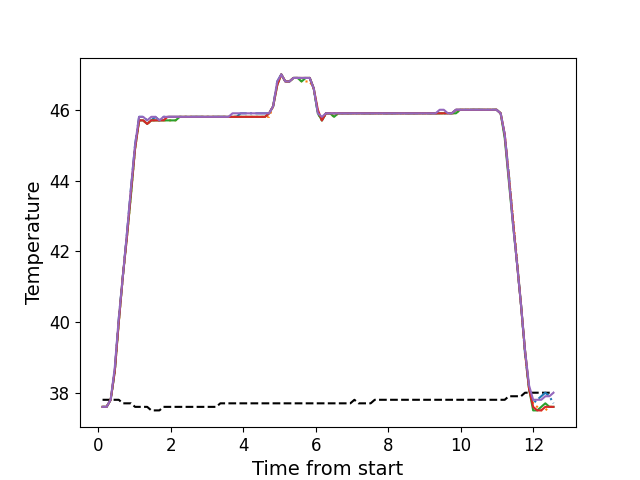

Source data for this figure (header and first rows):
, times, neutral, z1, z2, z3, z4, z5
0, 0.1156, 37.8, 37.6, 37.6, 37.6, 37.6, 37.6
1, 0.2272, 37.8, 37.6, 37.6, 37.6, 37.6, 37.6
2, 0.3393, 37.8, 37.8, 37.8, 37.8, 37.8, 37.8
3, 0.4519, 37.8, 38.6, 38.6, 38.6, 38.6, 38.7
4, 0.5636, 37.8, 40.1, 40.0, 40.0, 40.0, 40.1
5, 0.6762, 37.7, 41.3, 41.3, 41.3, 41.3, 41.3
6, 0.7878, 37.7, 42.5, 42.4, 42.4, 42.4, 42.5
7, 0.9007, 37.7, 43.8, 43.6, 43.6, 43.7, 43.8
8, 1.013, 37.6, 45.0, 44.9, 44.9, 44.9, 45.0
9, 1.124, 37.6, 45.8, 45.7, 45.7, 45.7, 45.8
10, 1.236, 37.6, 45.8, 45.7, 45.7, 45.7, 45.8
11, 1.348, 37.6, 45.7, 45.6, 45.6, 45.6, 45.7
12, 1.46, 37.5, 45.7, 45.7, 45.7, 45.7, 45.8
13, 1.572, 37.5, 45.8, 45.7, 45.7, 45.7, 45.8
14, 1.685, 37.5, 45.7, 45.7, 45.7, 45.7, 45.7
15, 1.796, 37.6, 45.8, 45.7, 45.7, 45.7, 45.8
16, 1.908, 37.6, 45.8, 45.7, 45.7, 45.8, 45.8
17, 2.02, 37.6, 45.8, 45.7, 45.7, 45.8, 45.8
18, 2.133, 37.6, 45.8, 45.7, 45.7, 45.8, 45.8
19, 2.244, 37.6, 45.8, 45.8, 45.8, 45.8, 45.8
20, 2.357, 37.6, 45.8, 45.8, 45.8, 45.8, 45.8
21, 2.469, 37.6, 45.8, 45.8, 45.8, 45.8, 45.8
22, 2.58, 37.6, 45.8, 45.8, 45.8, 45.8, 45.8
23, 2.693, 37.6, 45.8, 45.8, 45.8, 45.8, 45.8
24, 2.804, 37.6, 45.8, 45.8, 45.8, 45.8, 45.8
25, 2.917, 37.6, 45.8, 45.8, 45.8, 45.8, 45.8
26, 3.029, 37.6, 45.8, 45.8, 45.8, 45.8, 45.8
27, 3.141, 37.6, 45.8, 45.8, 45.8, 45.8, 45.8
28, 3.253, 37.6, 45.8, 45.8, 45.8, 45.8, 45.8
29, 3.365, 37.7, 45.8, 45.8, 45.8, 45.8, 45.8
30, 3.477, 37.7, 45.8, 45.8, 45.8, 45.8, 45.8
31, 3.589, 37.7, 45.8, 45.8, 45.8, 45.8, 45.8
32, 3.701, 37.7, 45.8, 45.8, 45.8, 45.8, 45.9
33, 3.812, 37.7, 45.8, 45.8, 45.8, 45.8, 45.9
34, 3.925, 37.7, 45.9, 45.8, 45.8, 45.8, 45.9
35, 4.037, 37.7, 45.9, 45.8, 45.8, 45.8, 45.9
36, 4.15, 37.7, 45.9, 45.8, 45.8, 45.8, 45.9
37, 4.262, 37.7, 45.9, 45.8, 45.8, 45.8, 45.9
38, 4.373, 37.7, 45.9, 45.8, 45.8, 45.8, 45.9
39, 4.486, 37.7, 45.9, 45.8, 45.8, 45.8, 45.9
40, 4.598, 37.7, 45.9, 45.8, 45.8, 45.8, 45.9
41, 4.71, 37.7, 45.9, 45.8, 45.9, 45.9, 45.9
42, 4.822, 37.7, 46.1, 46.1, 46.1, 46.1, 46.1
43, 4.935, 37.7, 46.8, 46.7, 46.7, 46.7, 46.8
44, 5.046, 37.7, 47.0, 47.0, 47.0, 47.0, 47.0
45, 5.158, 37.7, 46.8, 46.8, 46.8, 46.8, 46.8
46, 5.27, 37.7, 46.8, 46.8, 46.8, 46.8, 46.8
47, 5.382, 37.7, 46.9, 46.9, 46.9, 46.9, 46.9
48, 5.495, 37.7, 46.9, 46.9, 46.9, 46.9, 46.9
49, 5.606, 37.7, 46.9, 46.8, 46.8, 46.9, 46.9
50, 5.719, 37.7, 46.9, 46.8, 46.9, 46.9, 46.9
51, 5.831, 37.7, 46.9, 46.8, 46.9, 46.9, 46.9
52, 5.942, 37.7, 46.6, 46.6, 46.6, 46.6, 46.6
53, 6.055, 37.7, 45.9, 45.9, 45.9, 46.0, 45.9
54, 6.167, 37.7, 45.7, 45.7, 45.7, 45.7, 45.8
55, 6.279, 37.7, 45.9, 45.9, 45.9, 45.9, 45.9
56, 6.391, 37.7, 45.9, 45.9, 45.9, 45.9, 45.9
57, 6.503, 37.7, 45.9, 45.8, 45.8, 45.9, 45.9
58, 6.615, 37.7, 45.9, 45.9, 45.9, 45.9, 45.9
59, 6.727, 37.7, 45.9, 45.9, 45.9, 45.9, 45.9
... 52 more rows
